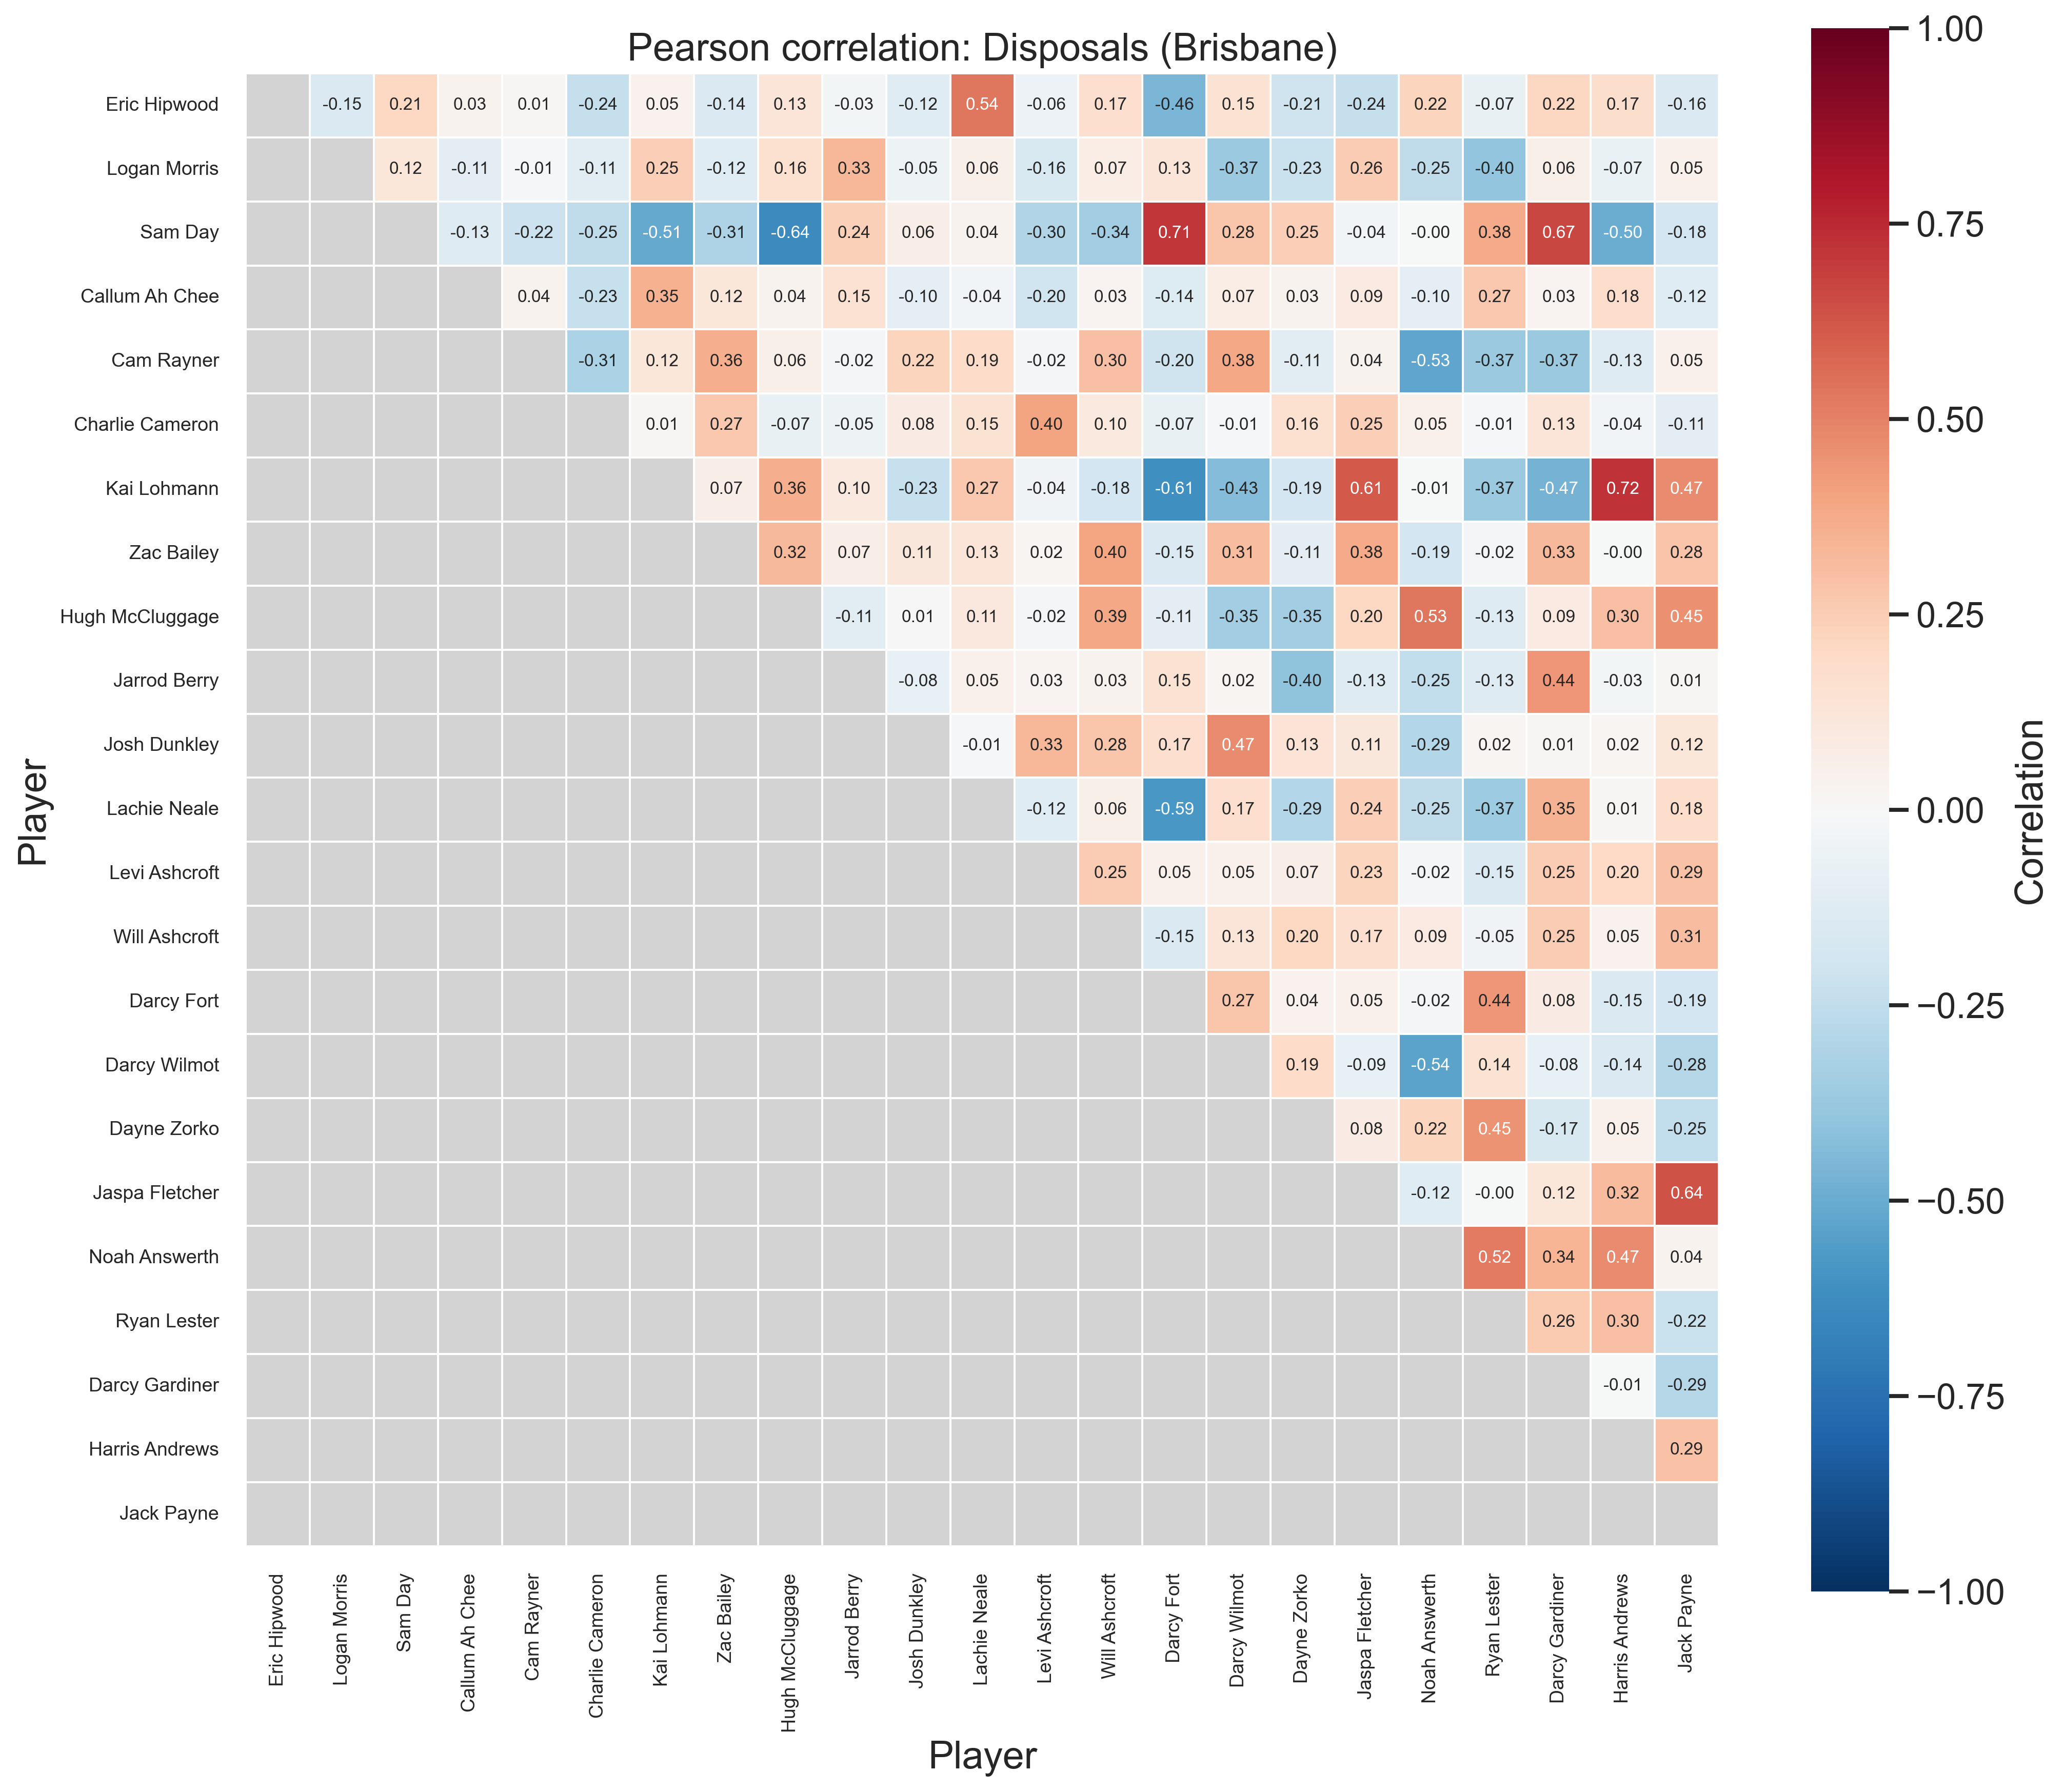

Data behind this chart, as committed beside it:
Player, Eric Hipwood, Logan Morris, Sam Day, Callum Ah Chee, Cam Rayner, Charlie Cameron, Kai Lohmann, Zac Bailey, Hugh McCluggage, Jarrod Berry, Josh Dunkley, Lachie Neale, Levi Ashcroft, Will Ashcroft, Darcy Fort, Darcy Wilmot, Dayne Zorko, Jaspa Fletcher, Noah Answerth, Ryan Lester, Darcy Gardiner, Harris Andrews, Jack Payne
Eric Hipwood, 1.000, -0.147, 0.209, 0.032, 0.014, -0.236, 0.045, -0.143, 0.132, -0.027, -0.119, 0.538, -0.057, 0.165, -0.460, 0.146, -0.208, -0.241, 0.220, -0.074, 0.217, 0.174, -0.156
Logan Morris, -0.147, 1.000, 0.124, -0.109, -0.009, -0.113, 0.248, -0.120, 0.157, 0.330, -0.050, 0.057, -0.164, 0.074, 0.129, -0.372, -0.226, 0.257, -0.253, -0.398, 0.057, -0.067, 0.048
Sam Day, 0.209, 0.124, 1.000, -0.127, -0.218, -0.251, -0.515, -0.308, -0.635, 0.241, 0.065, 0.038, -0.297, -0.344, 0.712, 0.280, 0.249, -0.036, -0.004, 0.378, 0.669, -0.495, -0.180
Callum Ah Chee, 0.032, -0.109, -0.127, 1.000, 0.037, -0.228, 0.352, 0.124, 0.036, 0.150, -0.098, -0.036, -0.196, 0.025, -0.138, 0.071, 0.035, 0.087, -0.097, 0.270, 0.029, 0.181, -0.122
Cam Rayner, 0.014, -0.009, -0.218, 0.037, 1.000, -0.313, 0.124, 0.362, 0.060, -0.023, 0.221, 0.188, -0.021, 0.304, -0.204, 0.385, -0.114, 0.037, -0.527, -0.369, -0.368, -0.130, 0.051
Charlie Cameron, -0.236, -0.113, -0.251, -0.228, -0.313, 1.000, 0.015, 0.270, -0.072, -0.053, 0.080, 0.146, 0.401, 0.101, -0.073, -0.010, 0.164, 0.247, 0.048, -0.008, 0.127, -0.036, -0.109
Kai Lohmann, 0.045, 0.248, -0.515, 0.352, 0.124, 0.015, 1.000, 0.067, 0.360, 0.099, -0.230, 0.269, -0.043, -0.184, -0.610, -0.430, -0.186, 0.613, -0.007, -0.370, -0.471, 0.724, 0.473
Zac Bailey, -0.143, -0.120, -0.308, 0.124, 0.362, 0.270, 0.067, 1.000, 0.324, 0.067, 0.114, 0.130, 0.023, 0.398, -0.147, 0.311, -0.107, 0.376, -0.187, -0.017, 0.325, -0.003, 0.282
Hugh McCluggage, 0.132, 0.157, -0.635, 0.036, 0.060, -0.072, 0.360, 0.324, 1.000, -0.113, 0.006, 0.106, -0.019, 0.390, -0.108, -0.351, -0.351, 0.204, 0.532, -0.127, 0.088, 0.301, 0.455
Jarrod Berry, -0.027, 0.330, 0.241, 0.150, -0.023, -0.053, 0.099, 0.067, -0.113, 1.000, -0.082, 0.047, 0.029, 0.032, 0.145, 0.018, -0.399, -0.132, -0.248, -0.131, 0.440, -0.026, 0.010
Josh Dunkley, -0.119, -0.050, 0.065, -0.098, 0.221, 0.080, -0.230, 0.114, 0.006, -0.082, 1.000, -0.013, 0.331, 0.277, 0.166, 0.469, 0.135, 0.109, -0.292, 0.023, 0.014, 0.018, 0.123
Lachie Neale, 0.538, 0.057, 0.038, -0.036, 0.188, 0.146, 0.269, 0.130, 0.106, 0.047, -0.013, 1.000, -0.117, 0.058, -0.585, 0.169, -0.292, 0.244, -0.254, -0.366, 0.349, 0.013, 0.180
Levi Ashcroft, -0.057, -0.164, -0.297, -0.196, -0.021, 0.401, -0.043, 0.023, -0.019, 0.029, 0.331, -0.117, 1.000, 0.251, 0.050, 0.050, 0.070, 0.226, -0.022, -0.154, 0.253, 0.199, 0.293
Will Ashcroft, 0.165, 0.074, -0.344, 0.025, 0.304, 0.101, -0.184, 0.398, 0.390, 0.032, 0.277, 0.058, 0.251, 1.000, -0.148, 0.128, 0.205, 0.166, 0.093, -0.047, 0.253, 0.045, 0.310
Darcy Fort, -0.460, 0.129, 0.712, -0.138, -0.204, -0.073, -0.610, -0.147, -0.108, 0.145, 0.166, -0.585, 0.050, -0.148, 1.000, 0.273, 0.042, 0.053, -0.023, 0.439, 0.085, -0.155, -0.185
Darcy Wilmot, 0.146, -0.372, 0.280, 0.071, 0.385, -0.010, -0.430, 0.311, -0.351, 0.018, 0.469, 0.169, 0.050, 0.128, 0.273, 1.000, 0.193, -0.086, -0.538, 0.145, -0.084, -0.144, -0.284
Dayne Zorko, -0.208, -0.226, 0.249, 0.035, -0.114, 0.164, -0.186, -0.107, -0.351, -0.399, 0.135, -0.292, 0.070, 0.205, 0.042, 0.193, 1.000, 0.080, 0.220, 0.449, -0.170, 0.048, -0.248
Jaspa Fletcher, -0.241, 0.257, -0.036, 0.087, 0.037, 0.247, 0.613, 0.376, 0.204, -0.132, 0.109, 0.244, 0.226, 0.166, 0.053, -0.086, 0.080, 1.000, -0.121, -0.004, 0.117, 0.318, 0.639
Noah Answerth, 0.220, -0.253, -0.004, -0.097, -0.527, 0.048, -0.007, -0.187, 0.532, -0.248, -0.292, -0.254, -0.022, 0.093, -0.023, -0.538, 0.220, -0.121, 1.000, 0.519, 0.339, 0.470, 0.035
Ryan Lester, -0.074, -0.398, 0.378, 0.270, -0.369, -0.008, -0.370, -0.017, -0.127, -0.131, 0.023, -0.366, -0.154, -0.047, 0.439, 0.145, 0.449, -0.004, 0.519, 1.000, 0.261, 0.302, -0.219
Darcy Gardiner, 0.217, 0.057, 0.669, 0.029, -0.368, 0.127, -0.471, 0.325, 0.088, 0.440, 0.014, 0.349, 0.253, 0.253, 0.085, -0.084, -0.170, 0.117, 0.339, 0.261, 1.000, -0.006, -0.287
Harris Andrews, 0.174, -0.067, -0.495, 0.181, -0.130, -0.036, 0.724, -0.003, 0.301, -0.026, 0.018, 0.013, 0.199, 0.045, -0.155, -0.144, 0.048, 0.318, 0.470, 0.302, -0.006, 1.000, 0.295
Jack Payne, -0.156, 0.048, -0.180, -0.122, 0.051, -0.109, 0.473, 0.282, 0.455, 0.010, 0.123, 0.180, 0.293, 0.310, -0.185, -0.284, -0.248, 0.639, 0.035, -0.219, -0.287, 0.295, 1.000
